Run: headless pygame with SDL's dummy video driver; simulated clock (each Clock.tick advances the game by its frame time, no real sleeping); random seed 0; keys injected as events and as key.get_pressed() state; no mouse input.
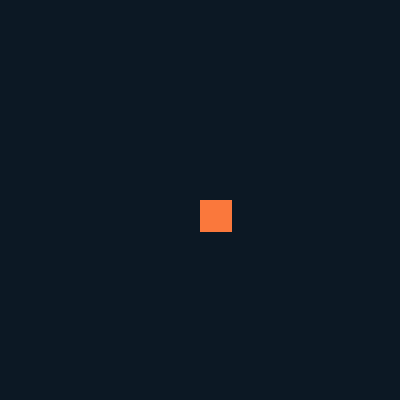
Frame 1 of 4 · flips 1–60 · no input
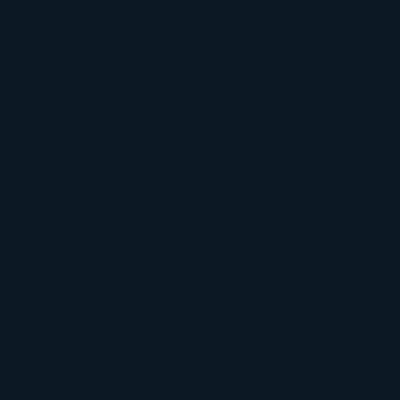
Frame 2 of 4 · flips 61–180 · tapped SPACE, RETURN · held RIGHT (→), D
Frame 3 of 4 · flips 181–300 · held DOWN (↓), S · screen unchanged from frame 2, image omitted
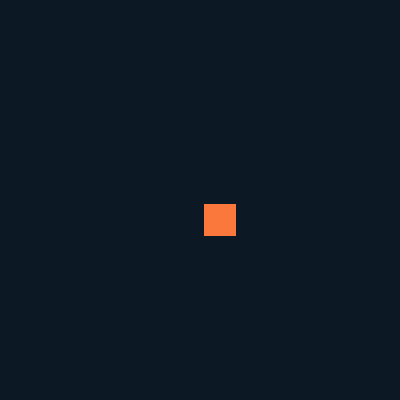
Frame 4 of 4 · flips 301–420 · held LEFT (←), A, UP (↑), W

The pygame program that drew these frames:

# PART E
import pygame, sys #mengimport modul pygame dan modul sys

WIDTH, HEIGHT = 400, 400 #konstanta width dan height digunakan untuk mengatur ukuran lebar dan tinggi display windows dengan ukuran 400 x 400
TITLE = "Smooth Movement" #mengatur judul pada display windows yaitu "Smooth Movement"

pygame.init() #menginisialisasikan semua modul pygame yang diimport
win = pygame.display.set_mode((WIDTH,HEIGHT)) #fungsi yang digunakan pada variabel win yaitu pygame.display.set_mode((WIDTH,HEIGHT)),
#digunakan untuk mengatur mode tampilan dan mengembalikan nilai pada fungsi variabel win
#parameter width dan height merupakan konstanta width dan height yang telah diberikan nilai sebelumnya
pygame.display.set_caption(TITLE) #digunakan untuk mengatur judul display Windows
#parameter title merupakan karakter title yang telah ditentukan sebelumnya
clock = pygame.time.Clock() #membuat objek untuk melacak waktu

# PART D
class Player: #membuat class player, dimana class ini untuk mendefinisikan object
    def __init__(self, x, y): #membuat fungsi constructor dengan parameter self,x,y
        #parameter self ini digunakan untuk mengetahui object mana yang digunakan, dalam kasus ini object yang digunakan adalah "Player"
        self.x = int(x) #dari parameter x yang telah disebutkan di atas maka terdapat properti x di mana ini dideklarasikan dengan tipe data x integer.
        self.y = int(y) #dari parameter y yang telah disebutkan di atas maka terdapat properti y di mana ini dideklarasikan dengan tipe data y integer.
        self.rect = pygame.Rect(self.x , self.y, 32, 32) #membuat object rectangle berukuran 32 x 32
        self.color = (250, 120, 60) #memberikan warna pada object dengan warna orange
        self.velX = 0 #memberikan arah gerak pada object yaitu secara horizontal, dimulai dari titik 0
        self.velY = 0 #memberikan arah gerak pada object yaitu secara vertical, dimulai dari titik 0
        self.left_pressed = False #mendeklarasikan jika tombol kiri di tekan maka posisinya akan berubah (bukan di titik 0/default lagi)
        self.right_pressed = False #mendeklarasikan jika tombol kanan di tekan maka posisinya akan berubah (bukan di titik 0/default lagi)
        self.up_pressed = False #mendeklarasikan jika tombol atas di tekan maka posisinya akan berubah (bukan di titik 0/default lagi)
        self.down_pressed = False #mendeklarasikan jika tombol bawah di tekan maka posisinya akan berubah (bukan di titik 0/default lagi)
        self.speed = 4 #memberikan kecepatan pada object
    
    # PART F
    def draw(self, win): #fungsi draw digunakan untuk menggambar object pada display windows dengan warna dan ukuran yang telah ditentukan
        pygame.draw.rect(win, self.color, self.rect)

    # PART A
    def update(self): #fungsi update digunakan untuk mengupdate properti-properti pada object
        self.velX = 0 #memberikan arah gerak pada object yaitu secara horizontal, dimulai dari titik 0
        self.velY = 0 #memberikan arah gerak pada object yaitu secara vertical, dimulai dari titik 0
        if self.left_pressed and not self.right_pressed: #jika yang ditekan adalah tombol kiri dan bukan tombol kanan maka arah gerak menuju arah kiri (koordinat x negatif)
            self.velX = -self.speed
        if self.right_pressed and not self.left_pressed: #jika yang ditekan adalah tombol kanan dan bukan tombol kiri maka arah gerak menuju arah kanan (koordinat x positif)
            self.velX = self.speed
        if self.up_pressed and not self.down_pressed: #jika yang ditekan adalah tombol atas dan bukan tombol bawah maka arah gerak menuju arah atas (koordinat y positif)
            self.velY = -self.speed
        if self.down_pressed and not self.up_pressed: #jika yang ditekan adalah tombol bawah dan bukan tombol atas maka arah gerak menuju arah bawah (koordinat y negatif)
            self.velY = self.speed
        #nilai koordinat akan bertambah seiring dengan pergerakan object
        self.x += self.velX 
        self.y += self.velY 

        self.rect = pygame.Rect(int(self.x), int(self.y), 32, 32)

# PART B
player = Player(WIDTH/2, HEIGHT/2)
#menggunakan perulangan while, jika true (benar) maka perintah-perintah di dalamnya akan di-execute
while True:
    for event in pygame.event.get():
        if event.type == pygame.QUIT:
            pygame.quit()
            sys.exit()
        #menjalankan object, jika ditekan nanti akan menghasilkan kondisi pergerakan object yang seperti apa
        if event.type == pygame.KEYDOWN:
            if event.key == pygame.K_LEFT:
                player.left_pressed = True
            if event.key == pygame.K_RIGHT:
                player.right_pressed = True
            if event.key == pygame.K_UP:
                player.up_pressed = True
            if event.key == pygame.K_DOWN:
                player.down_pressed = True
        if event.type == pygame.KEYUP:
            if event.key == pygame.K_LEFT:
                player.left_pressed = False
            if event.key == pygame.K_RIGHT:
                player.right_pressed = False
            if event.key == pygame.K_UP:
                player.up_pressed = False
            if event.key == pygame.K_DOWN:
                player.down_pressed = False

    # PART C
    win.fill ((12, 24,36)) #membuat warna backround yaitu black pearl
    player.draw(win) #menggambar warna background untuk object player
    player.update() #mengupdate semua pada object player
    pygame.display.flip() #menampilkan display window
    clock.tick(120) #mengatur kecepatan frame maksimum yaitu 120 frame/detik sehingga tidak akan memakan banyak sumber daya
